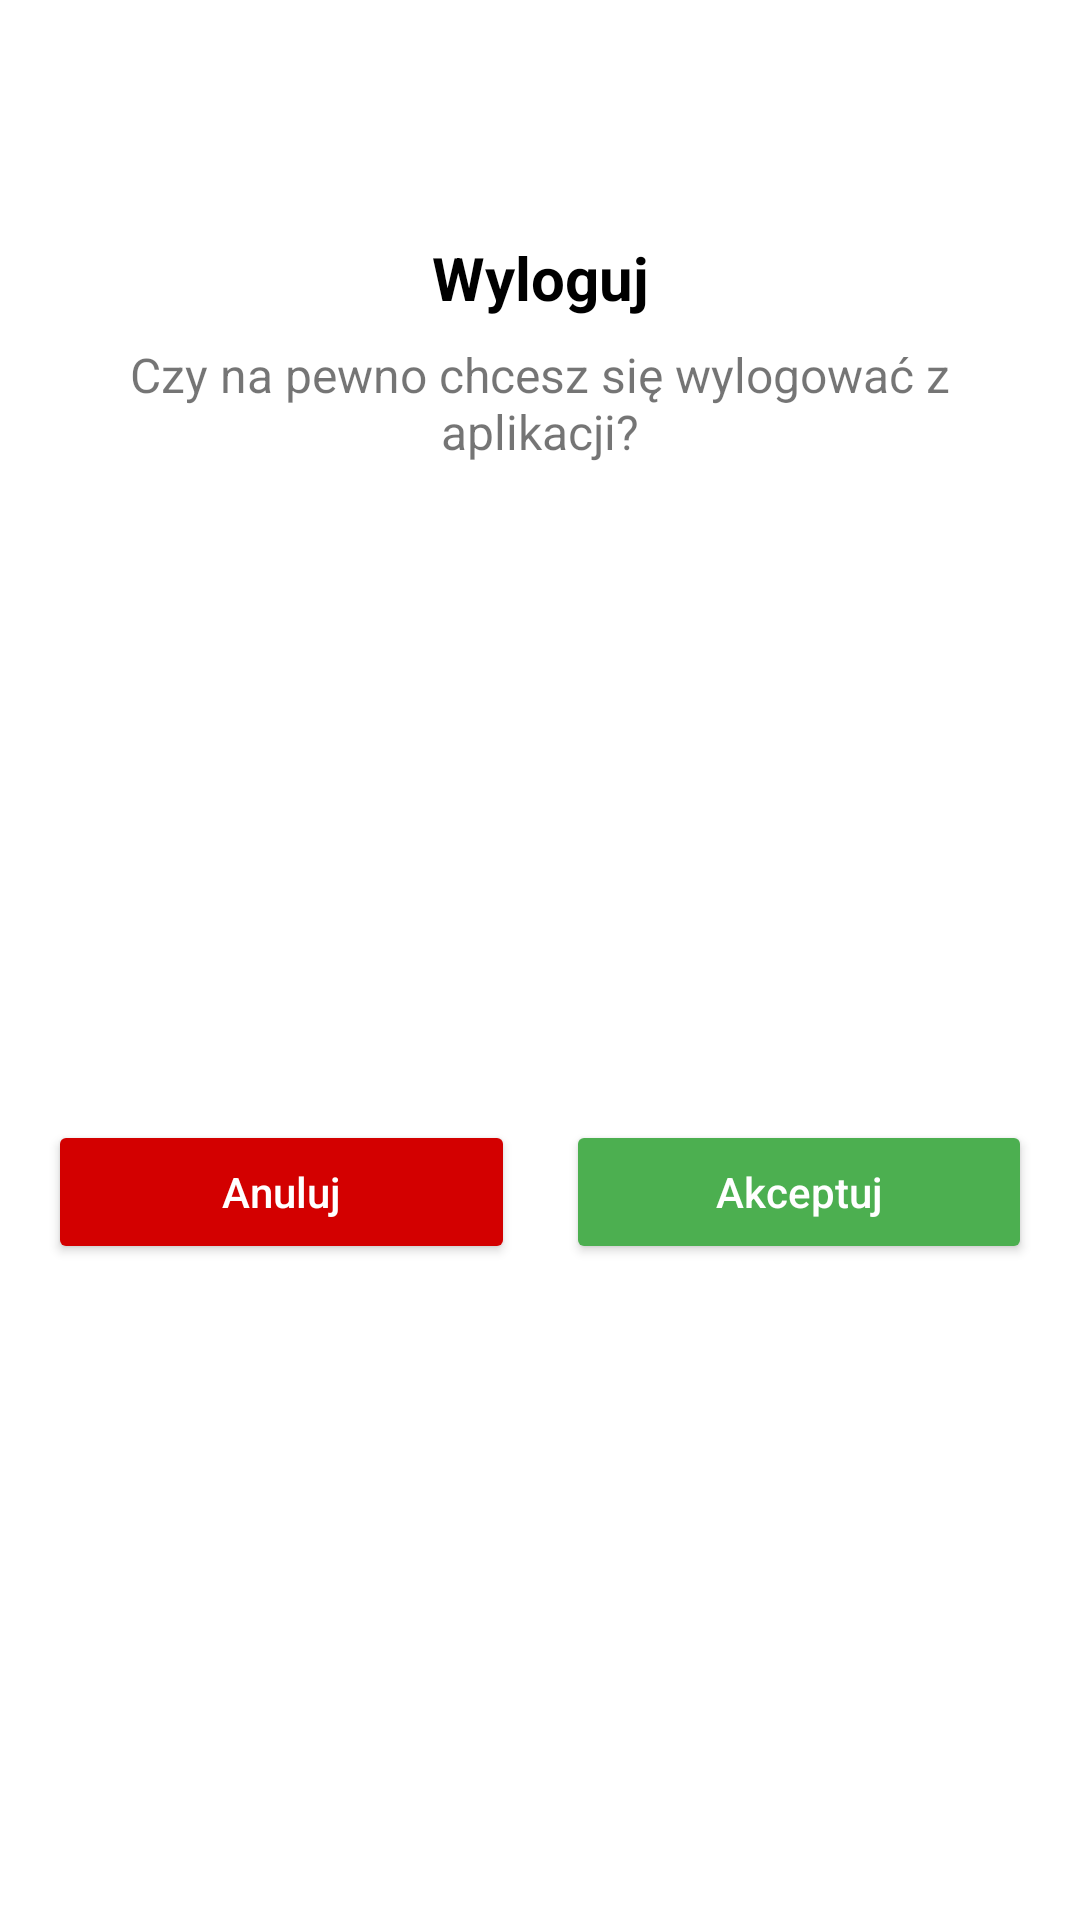

This screen was rendered from an Android layout file. Write that file and the resources it references.
<!-- AndroidManifest.xml: application theme Theme.AirHubMaster -->
<!-- res/layout/dialog_logout.xml -->
<?xml version="1.0" encoding="utf-8"?>
<androidx.constraintlayout.widget.ConstraintLayout xmlns:android="http://schemas.android.com/apk/res/android"
    xmlns:app="http://schemas.android.com/apk/res-auto"
    android:layout_width="match_parent"
    android:layout_height="wrap_content"
    android:background="@drawable/background_dialog">

    <ImageView
        android:id="@+id/imageView"
        android:layout_width="55dp"
        android:layout_height="55dp"
        android:layout_marginStart="8dp"
        android:layout_marginTop="16dp"
        android:layout_marginEnd="8dp"
        app:layout_constraintEnd_toEndOf="parent"
        app:layout_constraintStart_toStartOf="parent"
        app:layout_constraintTop_toTopOf="parent"
        app:srcCompat="@drawable/baseline_help_24"
        app:tint="#4CAF50" />

    <TextView
        android:id="@+id/textView"
        android:layout_width="wrap_content"
        android:layout_height="wrap_content"
        android:layout_marginStart="8dp"
        android:layout_marginTop="8dp"
        android:layout_marginEnd="8dp"
        android:text="Wyloguj"
        android:textColor="@android:color/black"
        android:textSize="20sp"
        android:textStyle="bold"
        app:layout_constraintEnd_toEndOf="parent"
        app:layout_constraintStart_toStartOf="parent"
        app:layout_constraintTop_toBottomOf="@+id/imageView" />

    <TextView
        android:id="@+id/textView2"
        android:layout_width="0dp"
        android:layout_height="wrap_content"
        android:layout_marginStart="16dp"
        android:layout_marginTop="8dp"
        android:layout_marginEnd="16dp"
        android:text="Czy na pewno chcesz się wylogować z aplikacji?"
        android:textAlignment="center"
        android:textSize="16sp"
        app:layout_constraintEnd_toEndOf="parent"
        app:layout_constraintStart_toStartOf="parent"
        app:layout_constraintTop_toBottomOf="@+id/textView" />

    <View
        android:id="@+id/divider"
        android:layout_width="1dp"
        android:layout_height="0dp"
        app:layout_constraintBottom_toBottomOf="parent"
        app:layout_constraintEnd_toEndOf="parent"
        app:layout_constraintStart_toStartOf="parent"
        app:layout_constraintTop_toBottomOf="@+id/textView2" />

    <Button
        android:id="@+id/buttonLogoutCancel"
        android:layout_width="0dp"
        android:layout_height="wrap_content"
        android:layout_marginStart="16dp"
        android:layout_marginTop="16dp"
        android:layout_marginEnd="8dp"
        android:layout_marginBottom="16dp"
        android:backgroundTint="#d30000"
        android:text="Anuluj"
        android:textAllCaps="false"
        android:textColor="@android:color/white"
        app:layout_constraintBottom_toBottomOf="parent"
        app:layout_constraintEnd_toStartOf="@+id/divider"
        app:layout_constraintStart_toStartOf="parent"
        app:layout_constraintTop_toBottomOf="@+id/textView2" />

    <Button
        android:id="@+id/buttonLogoutAccept"
        android:layout_width="0dp"
        android:layout_height="wrap_content"
        android:layout_marginStart="8dp"
        android:layout_marginTop="16dp"
        android:layout_marginEnd="16dp"
        android:layout_marginBottom="16dp"
        android:backgroundTint="#4CAF50"
        android:text="Akceptuj"
        android:textAllCaps="false"
        android:textColor="@android:color/white"
        app:layout_constraintBottom_toBottomOf="parent"
        app:layout_constraintEnd_toEndOf="parent"
        app:layout_constraintStart_toEndOf="@+id/divider"
        app:layout_constraintTop_toBottomOf="@+id/textView2" />
</androidx.constraintlayout.widget.ConstraintLayout>
<!-- resources referenced by this layout -->
<resources>
  <style name="Theme.AirHubMaster" parent="Theme.MaterialComponents.DayNight.DarkActionBar">
          
          <item name="colorPrimary">#FADA5A</item>
          <item name="colorPrimaryVariant">#FADA5A</item>
          <item name="colorOnPrimary">@color/white</item>
          
          <item name="colorSecondary">@color/teal_200</item>
          <item name="colorSecondaryVariant">@color/teal_700</item>
          <item name="colorOnSecondary">@color/black</item>
          
          <item name="android:statusBarColor">?attr/colorPrimaryVariant</item>
          
      </style>
  <color name="white">#FFFFFFFF</color>
  <color name="teal_200">#FF03DAC5</color>
  <color name="teal_700">#FF018786</color>
  <color name="black">#FF000000</color>
</resources>
